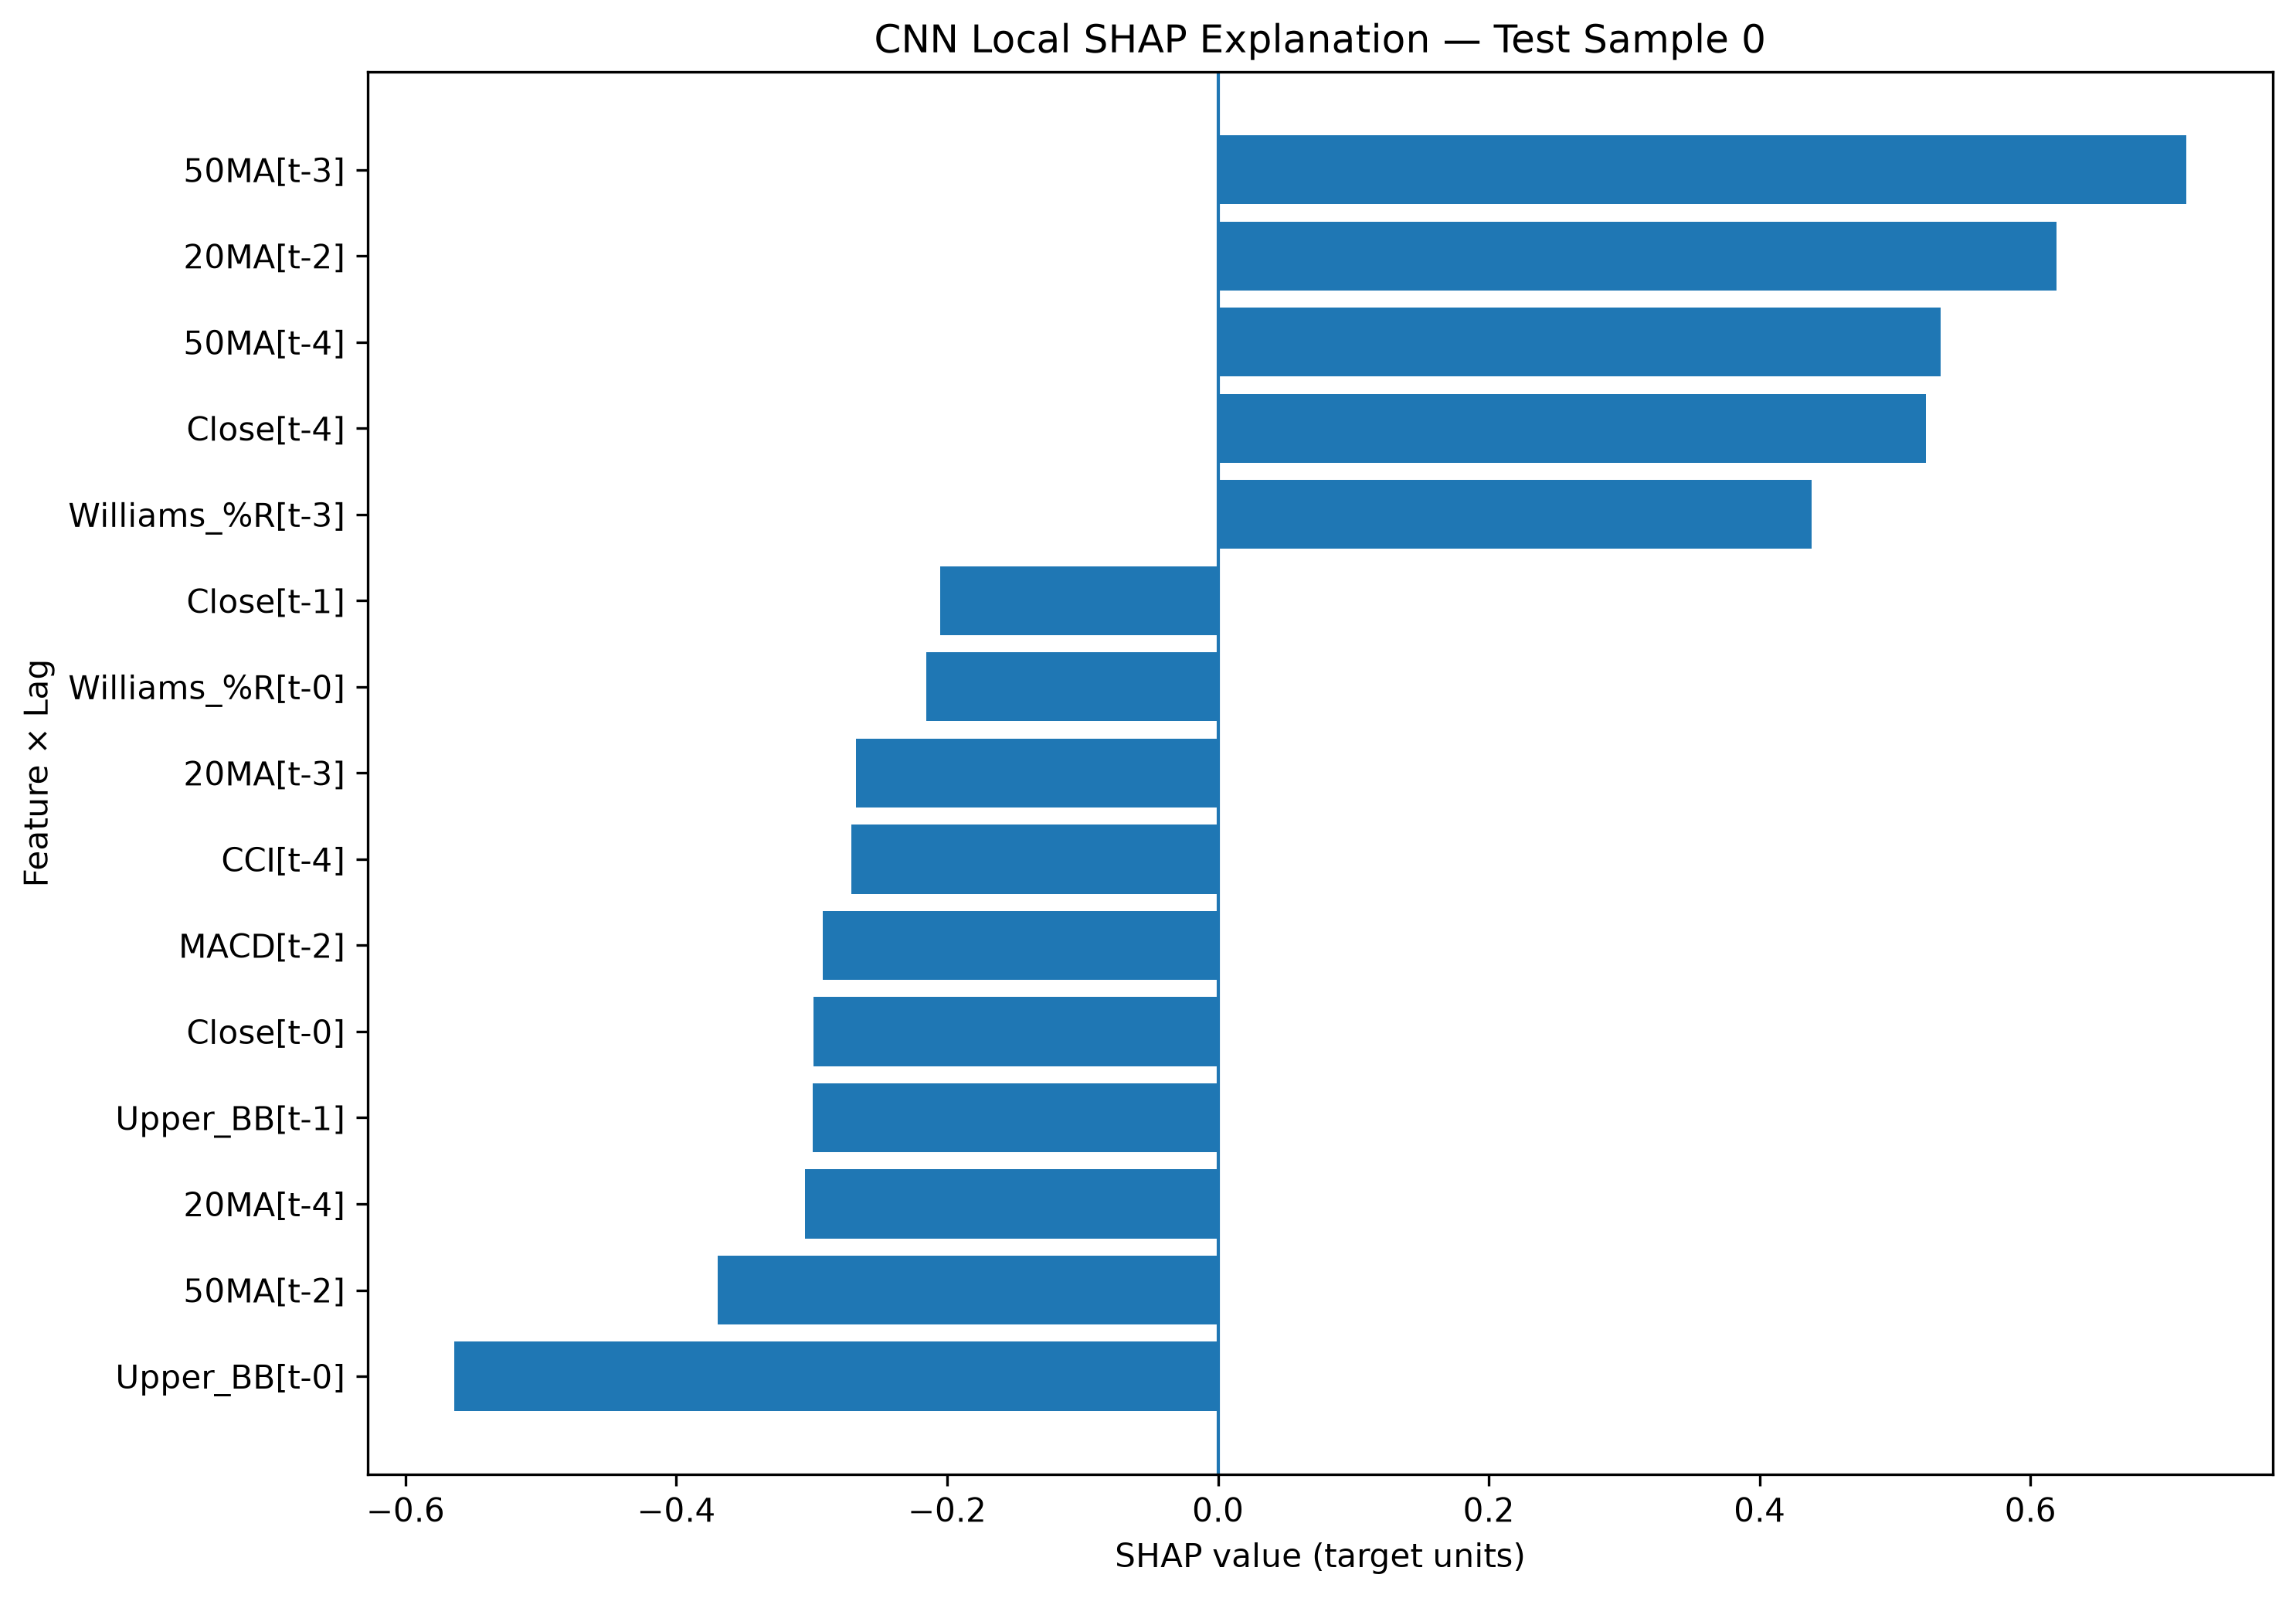

Values plotted in this chart, from the file beside it:
Test Sample Index, Lag, Feature, Scaled Input Value, SHAP Value, Abs SHAP Value, Prediction
0, t-3, 50MA, 0.9244, 0.715, 0.715, 0.0009632
0, t-2, 20MA, 0.8421, 0.6195, 0.6195, 0.0009632
0, t-0, Upper_BB, 0.8278, -0.5642, 0.5642, 0.0009632
0, t-4, 50MA, 0.9261, 0.5337, 0.5337, 0.0009632
0, t-4, Close, 0.7339, 0.5229, 0.5229, 0.0009632
0, t-3, Williams_%R, 0.04538, 0.4382, 0.4382, 0.0009632
0, t-2, 50MA, 0.9223, -0.3692, 0.3692, 0.0009632
0, t-4, 20MA, 0.8543, -0.3051, 0.3051, 0.0009632
0, t-1, Upper_BB, 0.8325, -0.2991, 0.2991, 0.0009632
0, t-0, Close, 0.7272, -0.299, 0.299, 0.0009632
0, t-2, MACD, 0.1513, -0.292, 0.292, 0.0009632
0, t-4, CCI, 0.282, -0.2709, 0.2709, 0.0009632
0, t-3, 20MA, 0.8487, -0.2675, 0.2675, 0.0009632
0, t-0, Williams_%R, 0.2644, -0.2156, 0.2156, 0.0009632
0, t-1, Close, 0.7072, -0.205, 0.205, 0.0009632
0, t-1, Williams_%R, 0.1146, -0.1797, 0.1797, 0.0009632
0, t-4, Upper_BB, 0.8284, 0.1687, 0.1687, 0.0009632
0, t-0, MACD, 0.1084, 0.1403, 0.1403, 0.0009632
0, t-2, CCI, 0.2319, -0.1365, 0.1365, 0.0009632
0, t-1, 20MA, 0.8367, -0.1334, 0.1334, 0.0009632
0, t-2, Upper_BB, 0.8308, 0.1295, 0.1295, 0.0009632
0, t-3, MACD, 0.2015, -0.119, 0.119, 0.0009632
0, t-3, Close, 0.7212, -0.117, 0.117, 0.0009632
0, t-4, MACD, 0.2502, 0.1032, 0.1032, 0.0009632
0, t-0, 20MA, 0.8316, -0.09909, 0.09909, 0.0009632
0, t-3, Upper_BB, 0.83, -0.09792, 0.09792, 0.0009632
0, t-1, MACD, 0.114, 0.07602, 0.07602, 0.0009632
0, t-0, CCI, 0.3543, -0.06385, 0.06385, 0.0009632
0, t-2, Close, 0.7077, -0.05409, 0.05409, 0.0009632
0, t-1, CCI, 0.2556, 0.03532, 0.03532, 0.0009632
0, t-1, 50MA, 0.9204, 0.03514, 0.03514, 0.0009632
0, t-4, Williams_%R, 0.03156, 0.02665, 0.02665, 0.0009632
0, t-0, 50MA, 0.9197, 0.01922, 0.01922, 0.0009632
0, t-2, Williams_%R, 0.05357, 0.00602, 0.00602, 0.0009632
0, t-3, CCI, 0.2483, 0.001182, 0.001182, 0.0009632
